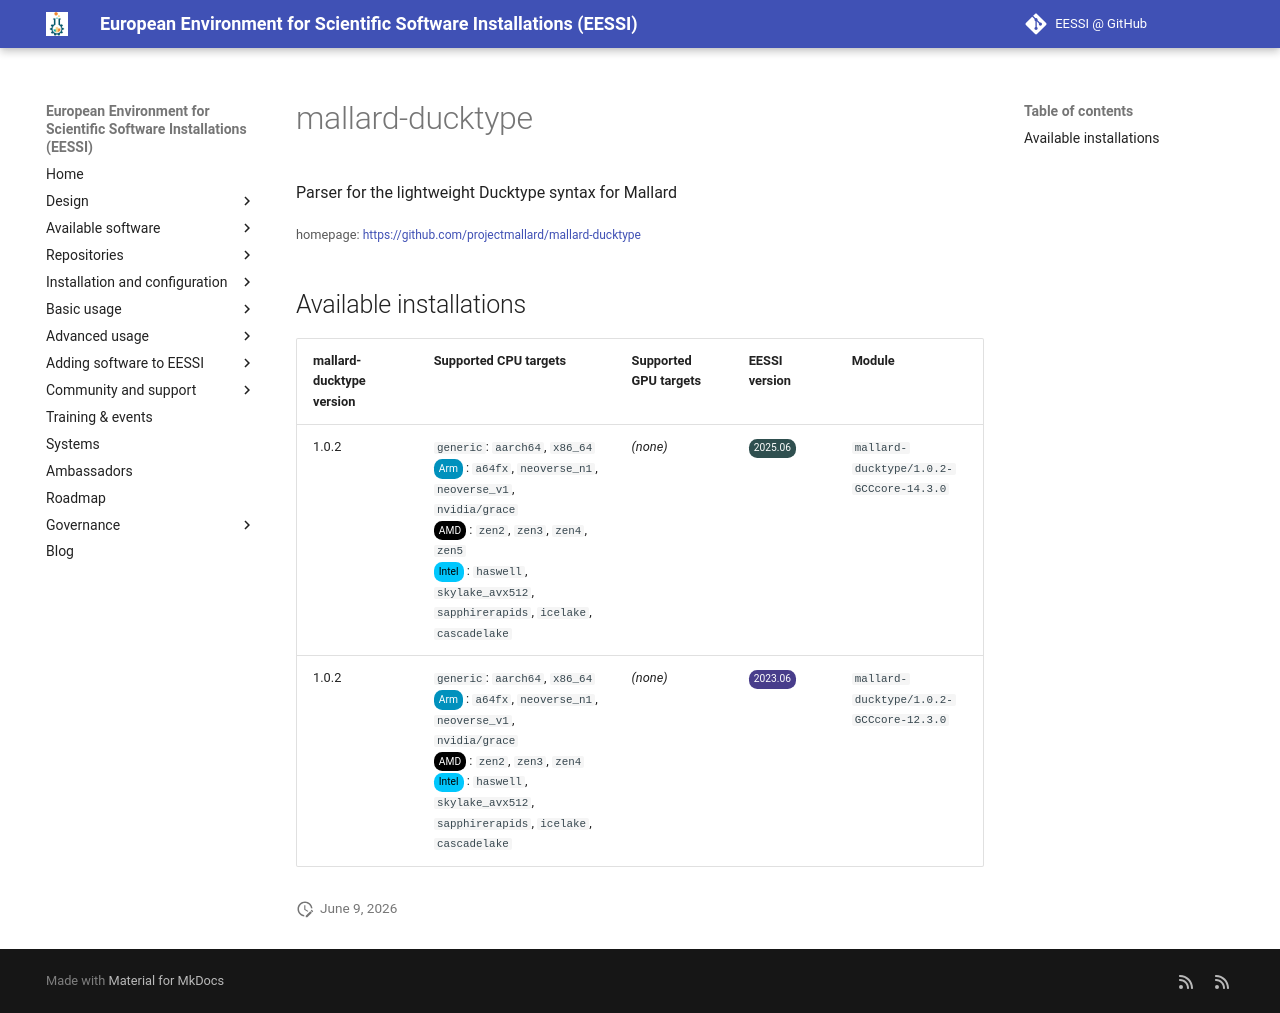

repository: EESSI/docs · page: available_software/detail/mallard-ducktype/index.html · generator: mkdocs

---
json_ld:
  '@context': https://schema.org
  '@type': SoftwareApplication
  applicationCategory: DeveloperApplication
  description: Parser for the lightweight Ducktype syntax for Mallard
  license: Not confirmed
  name: mallard-ducktype
  offers:
    '@type': Offer
    price: 0
  operatingSystem: LINUX
  review:
    '@type': Review
    author:
      '@type': Organization
      name: EESSI
    reviewBody: Application has been successfully made available on all architectures
      supported by EESSI
    reviewRating:
      '@type': Rating
      ratingValue: 5
  softwareRequirements: See https://www.eessi.io/docs/ for how to make EESSI available
    on your system
  softwareVersion: '[''1.0.2'']'
  url: https://github.com/projectmallard/mallard-ducktype
---
# mallard-ducktype


Parser for the lightweight Ducktype syntax for Mallard

<small>homepage: </small><span class="software-link">[https://github.com/projectmallard/mallard-ducktype](https://github.com/projectmallard/mallard-ducktype)</span>

## Available installations


|mallard-ducktype version|Supported CPU targets|Supported GPU targets|EESSI version|Module|
| --- | --- | --- | --- | --- |
|1.0.2|`generic`: `aarch64`, `x86_64`<br/><span class="software-cpu-arm">Arm</span>: `a64fx`, `neoverse_n1`, `neoverse_v1`, `nvidia/grace`<br/><span class="software-cpu-amd">AMD</span>: `zen2`, `zen3`, `zen4`, `zen5`<br/><span class="software-cpu-intel">Intel</span>: `haswell`, `skylake_avx512`, `sapphirerapids`, `icelake`, `cascadelake`<br/>|*(none)*|<span class="software-eessi-version-202506">2025.06</span>|`mallard-ducktype/1.0.2-GCCcore-14.3.0`|
|1.0.2|`generic`: `aarch64`, `x86_64`<br/><span class="software-cpu-arm">Arm</span>: `a64fx`, `neoverse_n1`, `neoverse_v1`, `nvidia/grace`<br/><span class="software-cpu-amd">AMD</span>: `zen2`, `zen3`, `zen4`<br/><span class="software-cpu-intel">Intel</span>: `haswell`, `skylake_avx512`, `sapphirerapids`, `icelake`, `cascadelake`<br/>|*(none)*|<span class="software-eessi-version-202306">2023.06</span>|`mallard-ducktype/1.0.2-GCCcore-12.3.0`|
